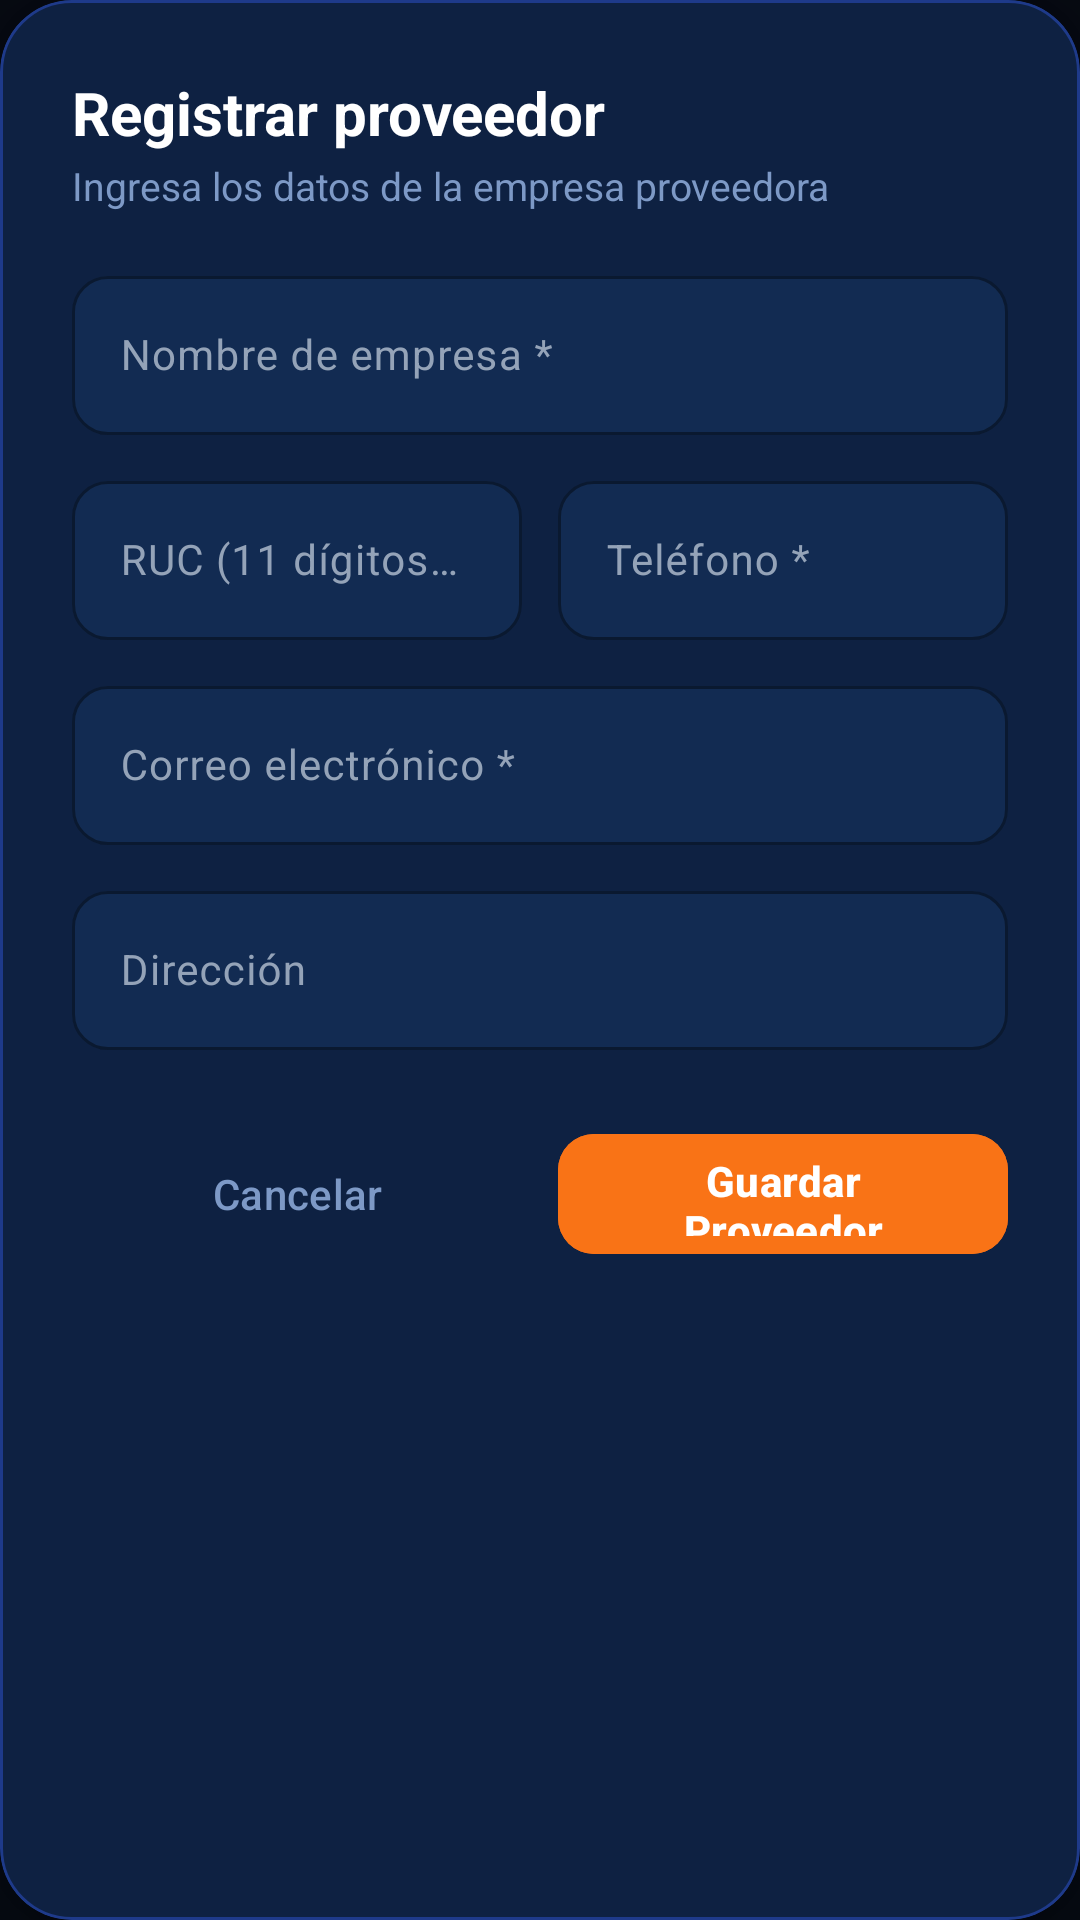

Android layout source for this screen:
<!-- AndroidManifest.xml: application theme Theme.Adisanappandroid -->
<!-- res/layout/dialog_nuevo_proveedor.xml -->
<?xml version="1.0" encoding="utf-8"?>
<com.google.android.material.card.MaterialCardView xmlns:android="http://schemas.android.com/apk/res/android"
    xmlns:app="http://schemas.android.com/apk/res-auto"
    android:layout_width="match_parent"
    android:layout_height="wrap_content"
    app:cardBackgroundColor="#0E2142"
    app:cardCornerRadius="24dp"
    app:cardElevation="12dp"
    app:strokeColor="#1E3A8A"
    app:strokeWidth="1dp">

    <ScrollView
        android:layout_width="match_parent"
        android:layout_height="wrap_content"
        android:overScrollMode="never">

        <LinearLayout
            android:layout_width="match_parent"
            android:layout_height="wrap_content"
            android:orientation="vertical"
            android:padding="24dp">

            <TextView
                android:layout_width="wrap_content"
                android:layout_height="wrap_content"
                android:text="Registrar proveedor"
                android:textColor="@color/white"
                android:textSize="20sp"
                android:textStyle="bold" />

            <TextView
                android:layout_width="wrap_content"
                android:layout_height="wrap_content"
                android:layout_marginTop="2dp"
                android:text="Ingresa los datos de la empresa proveedora"
                android:textColor="#7D99C6"
                android:textSize="13sp" />

            
            <com.google.android.material.textfield.TextInputLayout
                android:id="@+id/tilNombreEmpresa"
                style="@style/Widget.Material3.TextInputLayout.OutlinedBox"
                android:layout_width="match_parent"
                android:layout_height="wrap_content"
                android:layout_marginTop="16dp"
                app:boxBackgroundColor="#122B52"
                app:boxCornerRadiusBottomEnd="12dp"
                app:boxCornerRadiusBottomStart="12dp"
                app:boxCornerRadiusTopEnd="12dp"
                app:boxCornerRadiusTopStart="12dp"
                app:boxStrokeColor="#1F4072"
                app:hintTextColor="#5B7BA8">

                <com.google.android.material.textfield.TextInputEditText
                    android:id="@+id/etNombreEmpresa"
                    android:layout_width="match_parent"
                    android:layout_height="wrap_content"
                    android:hint="Nombre de empresa *"
                    android:inputType="textPersonName"
                    android:maxLines="1"
                    android:textColor="@color/white"
                    android:textColorHint="#5B7BA8"
                    android:textSize="14sp" />
            </com.google.android.material.textfield.TextInputLayout>

            
            <LinearLayout
                android:layout_width="match_parent"
                android:layout_height="wrap_content"
                android:layout_marginTop="10dp"
                android:baselineAligned="false"
                android:orientation="horizontal">

                <com.google.android.material.textfield.TextInputLayout
                    android:id="@+id/tilRucProveedor"
                    style="@style/Widget.Material3.TextInputLayout.OutlinedBox"
                    android:layout_width="0dp"
                    android:layout_height="wrap_content"
                    android:layout_marginEnd="6dp"
                    android:layout_weight="1"
                    app:boxBackgroundColor="#122B52"
                    app:boxCornerRadiusBottomEnd="12dp"
                    app:boxCornerRadiusBottomStart="12dp"
                    app:boxCornerRadiusTopEnd="12dp"
                    app:boxCornerRadiusTopStart="12dp"
                    app:boxStrokeColor="#1F4072"
                    app:hintTextColor="#5B7BA8">

                    <com.google.android.material.textfield.TextInputEditText
                        android:id="@+id/etRucProveedor"
                        android:layout_width="match_parent"
                        android:layout_height="wrap_content"
                        android:hint="RUC (11 dígitos) *"
                        android:inputType="number"
                        android:maxLength="11"
                        android:maxLines="1"
                        android:textColor="@color/white"
                        android:textColorHint="#5B7BA8"
                        android:textSize="14sp" />
                </com.google.android.material.textfield.TextInputLayout>

                <com.google.android.material.textfield.TextInputLayout
                    android:id="@+id/tilTelefonoProveedor"
                    style="@style/Widget.Material3.TextInputLayout.OutlinedBox"
                    android:layout_width="0dp"
                    android:layout_height="wrap_content"
                    android:layout_marginStart="6dp"
                    android:layout_weight="1"
                    app:boxBackgroundColor="#122B52"
                    app:boxCornerRadiusBottomEnd="12dp"
                    app:boxCornerRadiusBottomStart="12dp"
                    app:boxCornerRadiusTopEnd="12dp"
                    app:boxCornerRadiusTopStart="12dp"
                    app:boxStrokeColor="#1F4072"
                    app:hintTextColor="#5B7BA8">

                    <com.google.android.material.textfield.TextInputEditText
                        android:id="@+id/etTelefonoProveedor"
                        android:layout_width="match_parent"
                        android:layout_height="wrap_content"
                        android:hint="Teléfono *"
                        android:inputType="phone"
                        android:maxLength="9"
                        android:maxLines="1"
                        android:textColor="@color/white"
                        android:textColorHint="#5B7BA8"
                        android:textSize="14sp" />
                </com.google.android.material.textfield.TextInputLayout>

            </LinearLayout>

            
            <com.google.android.material.textfield.TextInputLayout
                android:id="@+id/tilCorreoProveedor"
                style="@style/Widget.Material3.TextInputLayout.OutlinedBox"
                android:layout_width="match_parent"
                android:layout_height="wrap_content"
                android:layout_marginTop="10dp"
                app:boxBackgroundColor="#122B52"
                app:boxCornerRadiusBottomEnd="12dp"
                app:boxCornerRadiusBottomStart="12dp"
                app:boxCornerRadiusTopEnd="12dp"
                app:boxCornerRadiusTopStart="12dp"
                app:boxStrokeColor="#1F4072"
                app:hintTextColor="#5B7BA8">

                <com.google.android.material.textfield.TextInputEditText
                    android:id="@+id/etCorreoProveedor"
                    android:layout_width="match_parent"
                    android:layout_height="wrap_content"
                    android:hint="Correo electrónico *"
                    android:inputType="textEmailAddress"
                    android:maxLines="1"
                    android:textColor="@color/white"
                    android:textColorHint="#5B7BA8"
                    android:textSize="14sp" />
            </com.google.android.material.textfield.TextInputLayout>

            
            <com.google.android.material.textfield.TextInputLayout
                android:id="@+id/tilDireccionProveedor"
                style="@style/Widget.Material3.TextInputLayout.OutlinedBox"
                android:layout_width="match_parent"
                android:layout_height="wrap_content"
                android:layout_marginTop="10dp"
                app:boxBackgroundColor="#122B52"
                app:boxCornerRadiusBottomEnd="12dp"
                app:boxCornerRadiusBottomStart="12dp"
                app:boxCornerRadiusTopEnd="12dp"
                app:boxCornerRadiusTopStart="12dp"
                app:boxStrokeColor="#1F4072"
                app:hintTextColor="#5B7BA8">

                <com.google.android.material.textfield.TextInputEditText
                    android:id="@+id/etDireccionProveedor"
                    android:layout_width="match_parent"
                    android:layout_height="wrap_content"
                    android:hint="Dirección"
                    android:inputType="textPostalAddress"
                    android:maxLines="2"
                    android:textColor="@color/white"
                    android:textColorHint="#5B7BA8"
                    android:textSize="14sp" />
            </com.google.android.material.textfield.TextInputLayout>

            
            <LinearLayout
                android:layout_width="match_parent"
                android:layout_height="wrap_content"
                android:layout_marginTop="24dp"
                android:baselineAligned="false"
                android:orientation="horizontal">

                <com.google.android.material.button.MaterialButton
                    android:id="@+id/btnCancelarProveedor"
                    style="@style/Widget.Material3.Button.TextButton"
                    android:layout_width="0dp"
                    android:layout_height="48dp"
                    android:layout_marginEnd="6dp"
                    android:layout_weight="1"
                    android:text="Cancelar"
                    android:textColor="#7D99C6"
                    android:textSize="14sp" />

                <com.google.android.material.button.MaterialButton
                    android:id="@+id/btnGuardarProveedor"
                    android:layout_width="0dp"
                    android:layout_height="48dp"
                    android:layout_marginStart="6dp"
                    android:layout_weight="1"
                    android:backgroundTint="#F97316"
                    android:text="Guardar Proveedor"
                    android:textAllCaps="false"
                    android:textColor="@color/white"
                    android:textSize="14sp"
                    android:textStyle="bold"
                    app:cornerRadius="12dp" />

            </LinearLayout>

        </LinearLayout>
    </ScrollView>

</com.google.android.material.card.MaterialCardView>
<!-- resources referenced by this layout -->
<resources>
  <color name="white">#FFFFFFFF</color>
  <style name="Theme.Adisanappandroid" parent="Base.Theme.Adisanappandroid" />
  <color name="blue_primary">#2563EB</color>
  <color name="blue_primary_dark">#1E3A8A</color>
  <color name="accent_blue_bg_on">#DBEAFE</color>
  <color name="blue_soft">#3B82F6</color>
  <color name="blue_light">#0D2247</color>
  <color name="accent_teal">#14B8A6</color>
  <color name="accent_red">#EF4444</color>
  <color name="accent_red_bg">#3B1111</color>
  <color name="screen_bg">#060A12</color>
  <color name="text_primary">#F1F5F9</color>
  <color name="card_bg">#111827</color>
  <color name="text_secondary">#94A3B8</color>
  <color name="outline">#334155</color>
  <color name="border_color">#1E293B</color>
  <color name="surface_low">#0F172A</color>
  <color name="surface_mid">#111827</color>
  <color name="surface_high">#1E293B</color>
  <style name="Widget.Adisan.BottomNavigation" parent="Widget.Material3.BottomNavigationView">
          <item name="itemActiveIndicatorStyle">@style/Widget.Adisan.BottomNavigation.Indicador</item>
      </style>
  <style name="ThemeOverlay.Adisan.AlertDialog" parent="ThemeOverlay.Material3.MaterialAlertDialog">
          <item name="colorPrimary">@color/blue_soft</item>
          <item name="colorSurface">@color/card_bg</item>
          <item name="colorSurfaceContainerHigh">@color/card_bg</item>
          <item name="colorOnSurface">@color/text_primary</item>
          <item name="colorOnSurfaceVariant">@color/text_secondary</item>
          <item name="shapeAppearanceOverlay">@style/ShapeAppearance.Adisan.Dialog</item>
      </style>
  <style name="ThemeOverlay.Adisan.BottomSheet" parent="ThemeOverlay.Material3.BottomSheetDialog">
          <item name="colorSurface">@color/card_bg</item>
          <item name="colorSurfaceContainerLow">@color/card_bg</item>
      </style>
  <style name="Widget.Adisan.BottomNavigation.Indicador" parent="Widget.Material3.BottomNavigationView.ActiveIndicator">
          <item name="android:color">#332563EB</item>
      </style>
  <style name="ShapeAppearance.Adisan.Dialog" parent="">
          <item name="cornerFamily">rounded</item>
          <item name="cornerSize">20dp</item>
      </style>
</resources>
